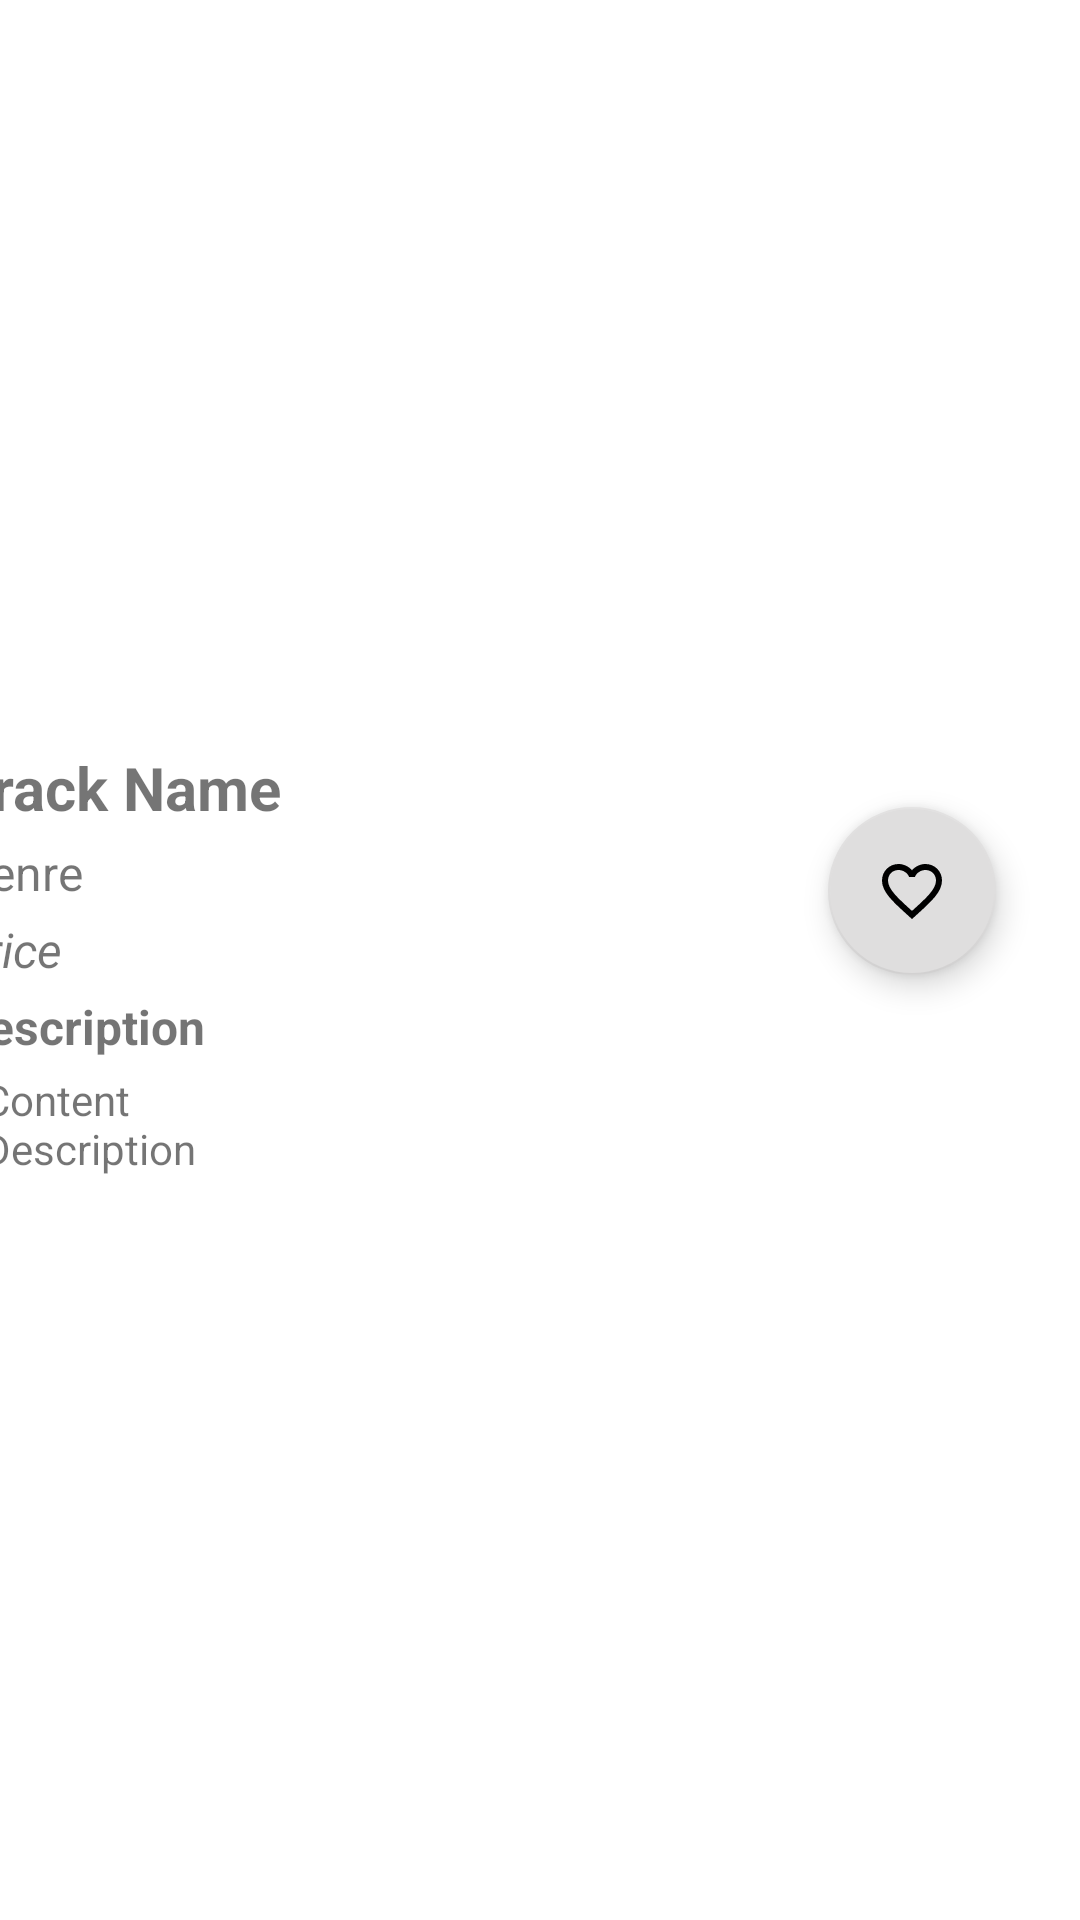

The Android layout XML behind this screen, and the referenced resources:
<!-- AndroidManifest.xml: application theme Theme.ItunesMovie -->
<!-- res/layout/fragment_info.xml -->
<?xml version="1.0" encoding="utf-8"?>
<androidx.constraintlayout.widget.ConstraintLayout xmlns:android="http://schemas.android.com/apk/res/android"
    xmlns:app="http://schemas.android.com/apk/res-auto"
    xmlns:tools="http://schemas.android.com/tools"
    android:layout_width="match_parent"
    android:layout_height="match_parent"
    tools:context=".presentation.InfoFragment">

    <ImageView
        android:id="@+id/imageView"
        android:layout_width="389dp"
        android:layout_height="237dp"
        android:layout_marginStart="4dp"
        android:layout_marginTop="4dp"
        android:layout_marginEnd="4dp"
        app:layout_constraintEnd_toEndOf="parent"
        app:layout_constraintStart_toStartOf="parent"
        app:layout_constraintTop_toTopOf="parent"
        tools:src="@tools:sample/avatars" />

    <TextView
        android:id="@+id/trackNameTextView"
        android:layout_width="wrap_content"
        android:layout_height="wrap_content"
        android:layout_marginTop="8dp"
        android:text="@string/track_name"
        android:textSize="20sp"
        android:textStyle="bold"
        app:layout_constraintStart_toStartOf="@+id/imageView"
        app:layout_constraintTop_toBottomOf="@+id/imageView" />

    <TextView
        android:id="@+id/genreTextView"
        android:layout_width="wrap_content"
        android:layout_height="wrap_content"
        android:layout_marginTop="4dp"
        android:text="@string/genre"
        android:textSize="16sp"
        app:layout_constraintStart_toStartOf="@+id/trackNameTextView"
        app:layout_constraintTop_toBottomOf="@+id/trackNameTextView" />

    <TextView
        android:id="@+id/priceTextVIew"
        android:layout_width="wrap_content"
        android:layout_height="wrap_content"
        android:layout_marginTop="4dp"
        android:text="@string/price_1"
        android:textSize="16sp"
        android:textStyle="italic"
        app:layout_constraintStart_toStartOf="@+id/genreTextView"
        app:layout_constraintTop_toBottomOf="@+id/genreTextView" />

    <TextView
        android:id="@+id/descriptionTextView"
        android:layout_width="wrap_content"
        android:layout_height="wrap_content"
        android:layout_marginTop="4dp"
        android:text="@string/description"
        android:textSize="16sp"
        android:textStyle="bold"
        app:layout_constraintStart_toStartOf="@+id/priceTextVIew"
        app:layout_constraintTop_toBottomOf="@+id/priceTextVIew" />

    <TextView
        android:id="@+id/contentDescriptionTextView"
        android:layout_width="wrap_content"
        android:layout_height="wrap_content"
        android:layout_marginStart="4dp"
        android:layout_marginTop="4dp"
        android:layout_marginEnd="4dp"
        android:text="@string/content_description"
        android:textAlignment="viewStart"
        app:layout_constrainedWidth="true"
        app:layout_constraintEnd_toEndOf="parent"
        app:layout_constraintHorizontal_bias="0.018"
        app:layout_constraintStart_toStartOf="@+id/descriptionTextView"
        app:layout_constraintTop_toBottomOf="@+id/descriptionTextView" />

    <com.google.android.material.floatingactionbutton.FloatingActionButton
        android:id="@+id/saveFloatingActionButton"
        android:layout_width="wrap_content"
        android:layout_height="wrap_content"
        android:layout_marginTop="28dp"
        android:layout_marginEnd="28dp"
        android:clickable="true"
        android:focusable="true"
        android:src="@drawable/ic_favorite_1"
        app:layout_constraintEnd_toEndOf="parent"
        app:layout_constraintTop_toBottomOf="@+id/imageView" />

    <ProgressBar
        android:id="@+id/progressBar"
        style="?android:attr/progressBarStyle"
        android:layout_width="wrap_content"
        android:layout_height="wrap_content"
        android:visibility="gone"
        app:layout_constraintBottom_toBottomOf="parent"
        app:layout_constraintEnd_toEndOf="parent"
        app:layout_constraintStart_toStartOf="parent"
        app:layout_constraintTop_toTopOf="@+id/imageView" />

</androidx.constraintlayout.widget.ConstraintLayout>
<!-- resources referenced by this layout -->
<resources>
  <!-- drawable ic_favorite_1 (drawable) -->
  <vector android:height="24dp" android:tint="#E9E8E8"
      android:viewportHeight="24" android:viewportWidth="24"
      android:width="24dp" xmlns:android="http://schemas.android.com/apk/res/android">
      <path android:fillColor="@android:color/white" android:pathData="M16.5,3c-1.74,0 -3.41,0.81 -4.5,2.09C10.91,3.81 9.24,3 7.5,3 4.42,3 2,5.42 2,8.5c0,3.78 3.4,6.86 8.55,11.54L12,21.35l1.45,-1.32C18.6,15.36 22,12.28 22,8.5 22,5.42 19.58,3 16.5,3zM12.1,18.55l-0.1,0.1 -0.1,-0.1C7.14,14.24 4,11.39 4,8.5 4,6.5 5.5,5 7.5,5c1.54,0 3.04,0.99 3.57,2.36h1.87C13.46,5.99 14.96,5 16.5,5c2,0 3.5,1.5 3.5,3.5 0,2.89 -3.14,5.74 -7.9,10.05z"/>
  </vector>
  <string name="content_description">Content Description</string>
  <string name="description">Description</string>
  <string name="genre">Genre</string>
  <string name="price_1">Price</string>
  <string name="track_name">Track Name</string>
  <style name="Theme.ItunesMovie" parent="Theme.MaterialComponents.DayNight.NoActionBar">
          
          <item name="colorPrimary">@color/purple_500</item>
          <item name="colorPrimaryVariant">@color/white</item>
          <item name="colorOnPrimary">@color/white</item>
          
          <item name="colorSecondary">@color/white_gray</item>
          <item name="colorSecondaryVariant">@color/teal_700</item>
          <item name="colorOnSecondary">@color/black</item>
          
          <item name="android:statusBarColor" tools:targetApi="l">?attr/colorPrimaryVariant</item>
          
      </style>
  <color name="purple_500">#FF6200EE</color>
  <color name="white">#FFFFFFFF</color>
  <color name="white_gray">#DFDEDE</color>
  <color name="teal_700">#FF018786</color>
  <color name="black">#FF000000</color>
</resources>
